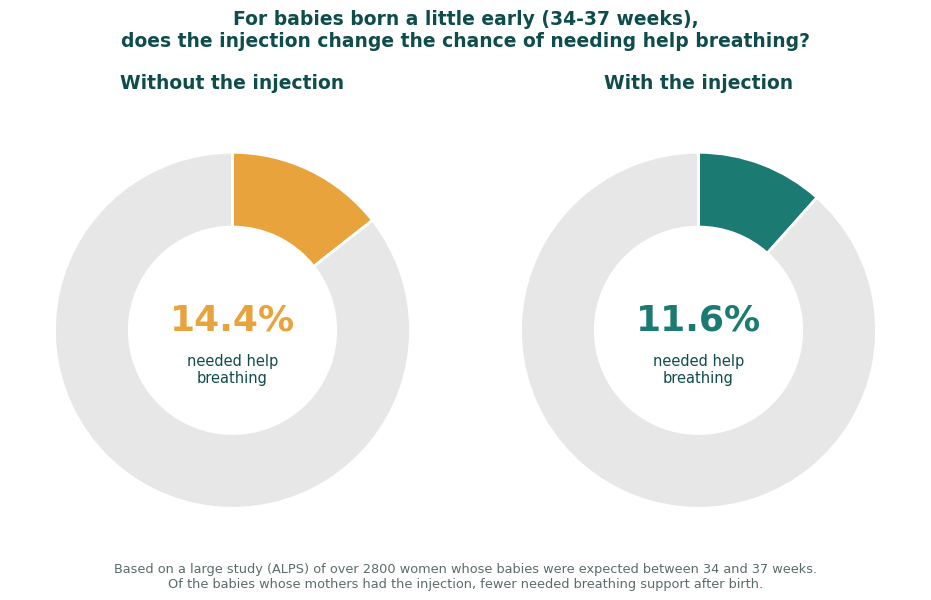

Python code for this plot: (Note: this script raises an exception after producing the figure.)
import matplotlib
matplotlib.use("Agg")
import matplotlib.pyplot as plt

TEAL = "#1B7A72"
LIGHT = "#E3F3F1"
GREY = "#E7E7E7"
TEXT = "#0F4C4C"

plt.rcParams.update({"font.family": "DejaVu Sans", "font.size": 12})

fig, axes = plt.subplots(1, 2, figsize=(9.5, 5.4))

data = [
    ("Without the injection", 14.4, "#E8A33D", axes[0]),
    ("With the injection", 11.6, TEAL, axes[1]),
]

for label, pct, color, ax in data:
    sizes = [pct, 100 - pct]
    wedges, _ = ax.pie(
        sizes,
        colors=[color, GREY],
        startangle=90,
        counterclock=False,
        wedgeprops={"width": 0.42, "edgecolor": "white", "linewidth": 2},
    )
    ax.text(0, 0.06, f"{pct:.1f}%", ha="center", va="center", fontsize=26, fontweight="bold", color=color)
    ax.text(0, -0.22, "needed help\nbreathing", ha="center", va="center", fontsize=10.5, color=TEXT)
    ax.set_title(label, fontsize=13.5, color=TEXT, fontweight="bold", pad=14)

fig.suptitle("For babies born a little early (34-37 weeks),\ndoes the injection change the chance of needing help breathing?",
              fontsize=13.5, color=TEXT, fontweight="bold", y=1.04)
fig.text(0.5, -0.03,
         "Based on a large study (ALPS) of over 2800 women whose babies were expected between 34 and 37 weeks.\nOf the babies whose mothers had the injection, fewer needed breathing support after birth.",
         ha="center", fontsize=9.3, color="#5B6B6B")

plt.tight_layout()
fig.savefig("/home/user/inspiring-truffle-571df6/acs-evidence-synthesis/patient-figures/p2_pie.png",
            dpi=300, bbox_inches="tight", facecolor="white")
print("saved")
